2-way image classification set "data" from GitHub (jasonlao99/empty-vial-detection); label vocabulary: empty, not empty.

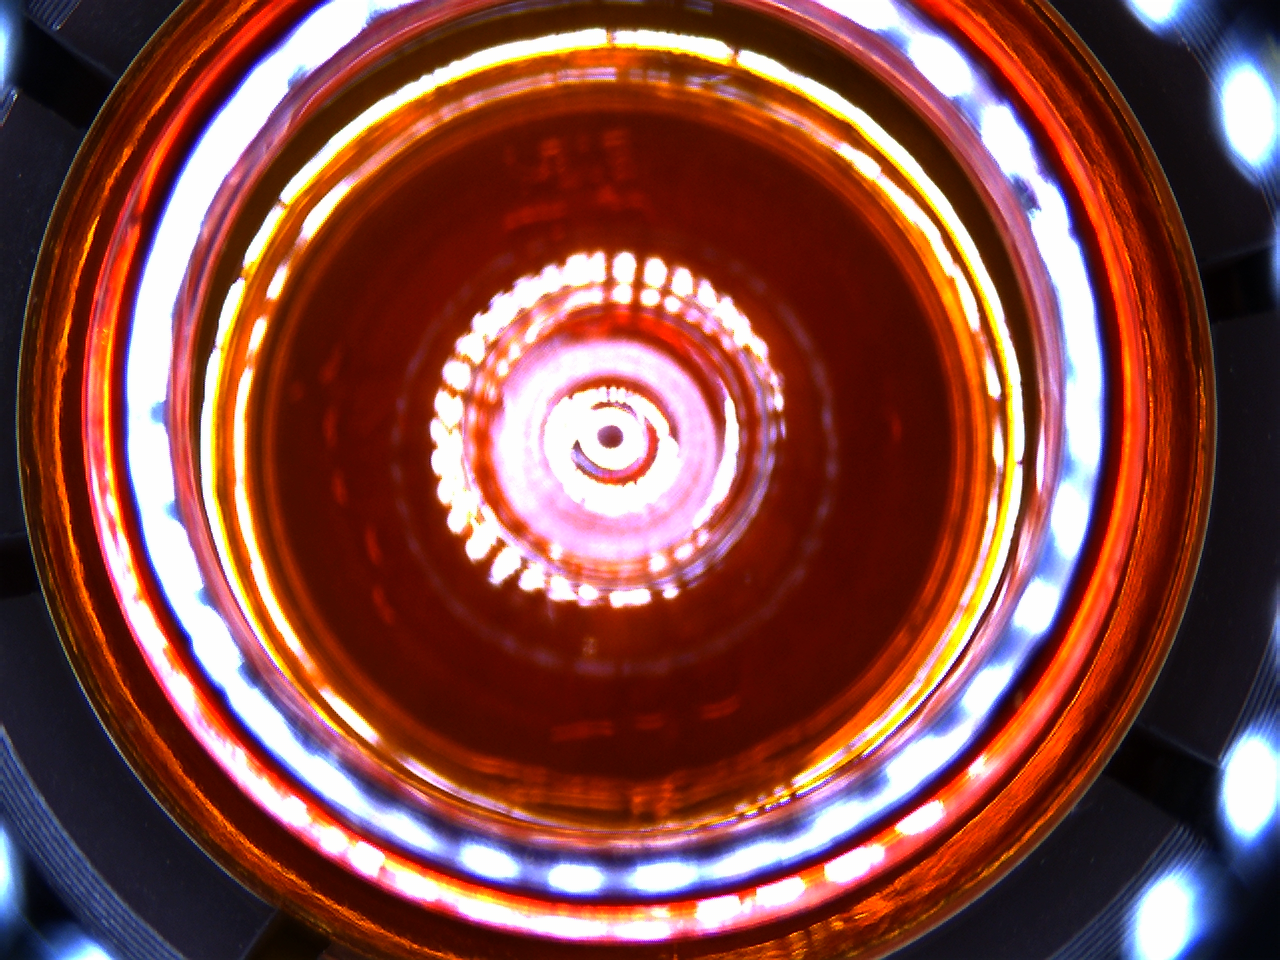
Label: empty

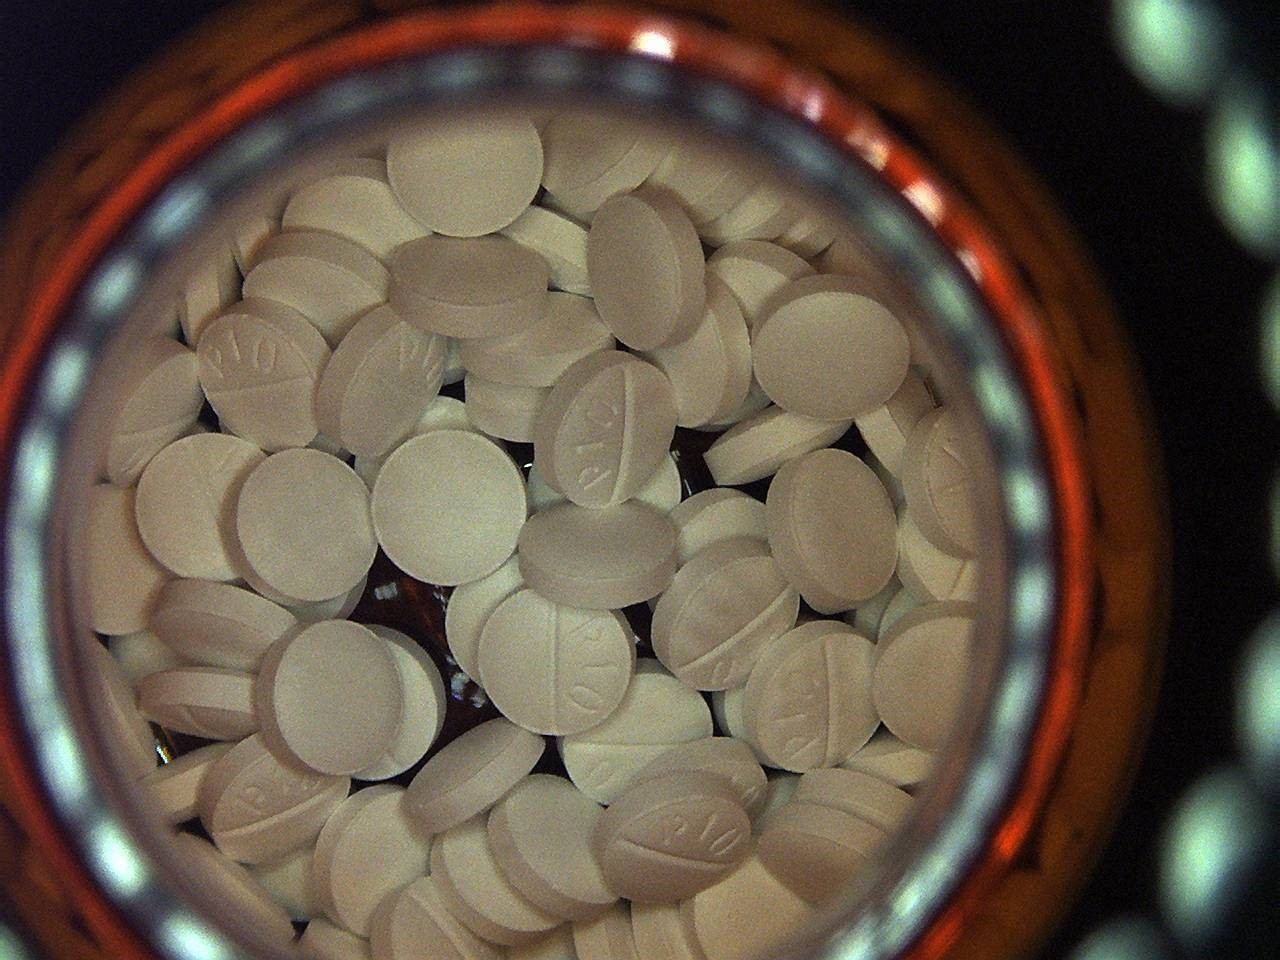
Label: not empty

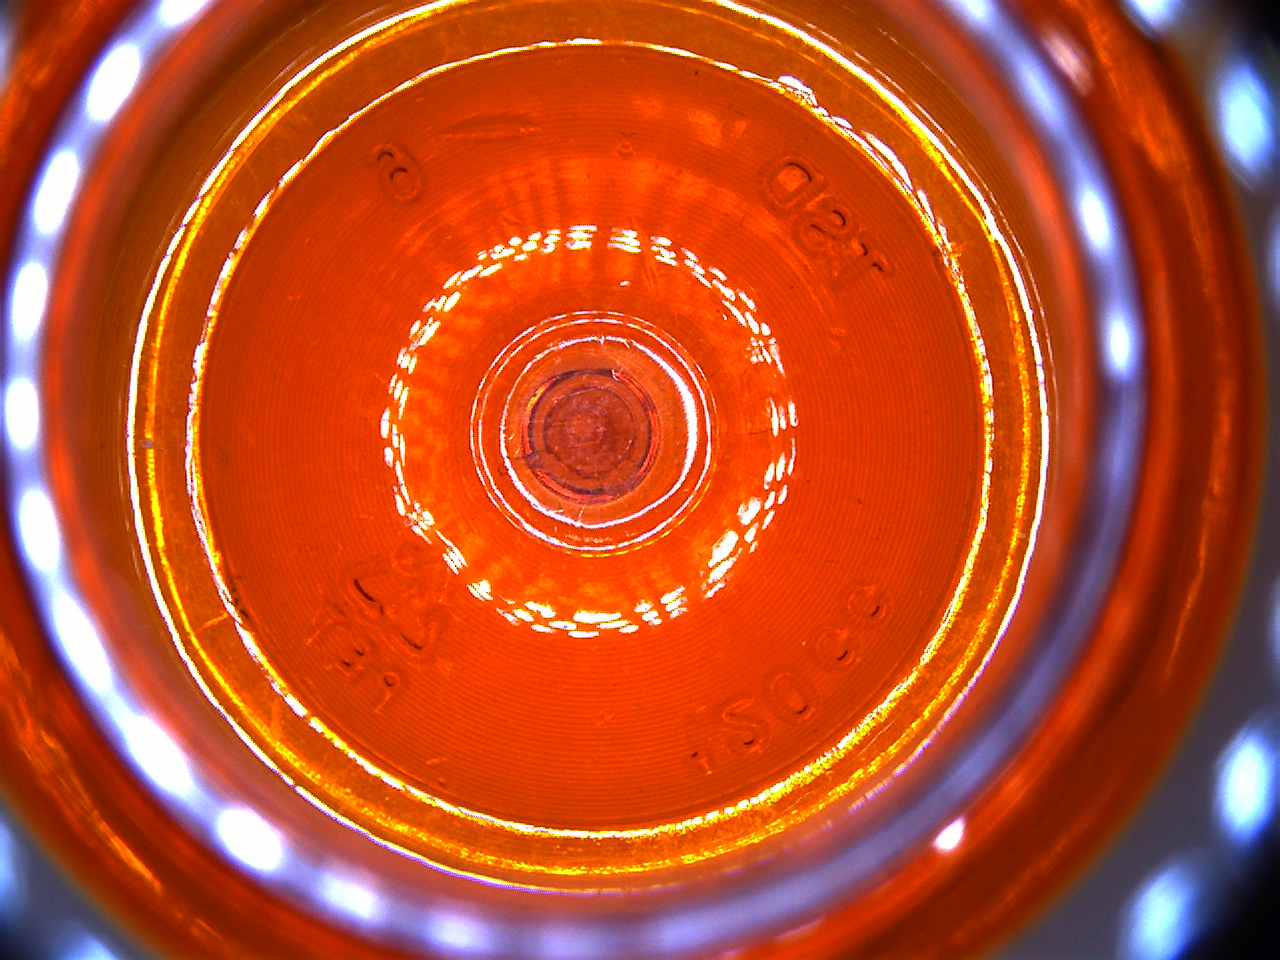
Label: empty

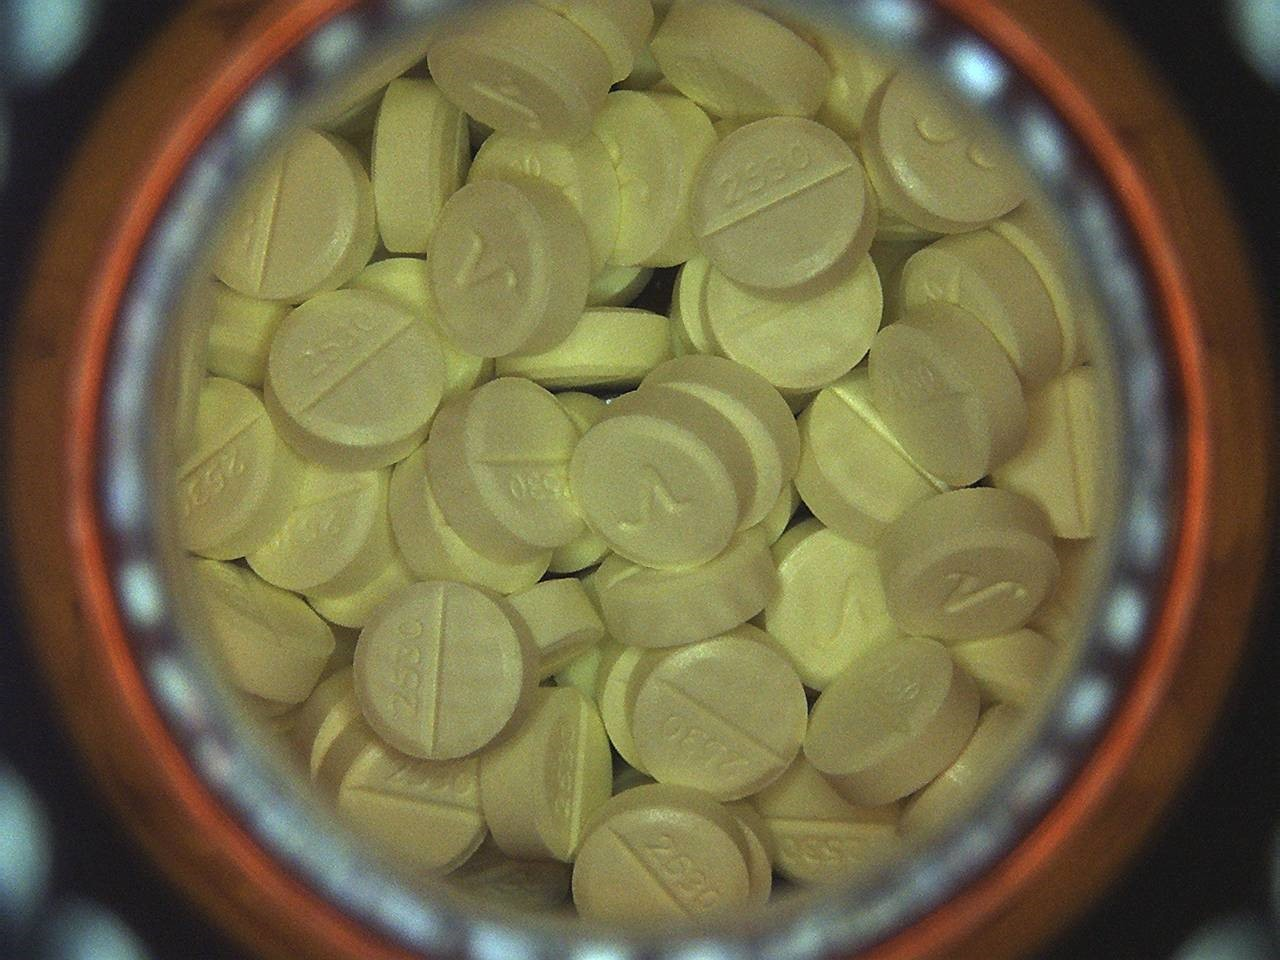
Label: not empty

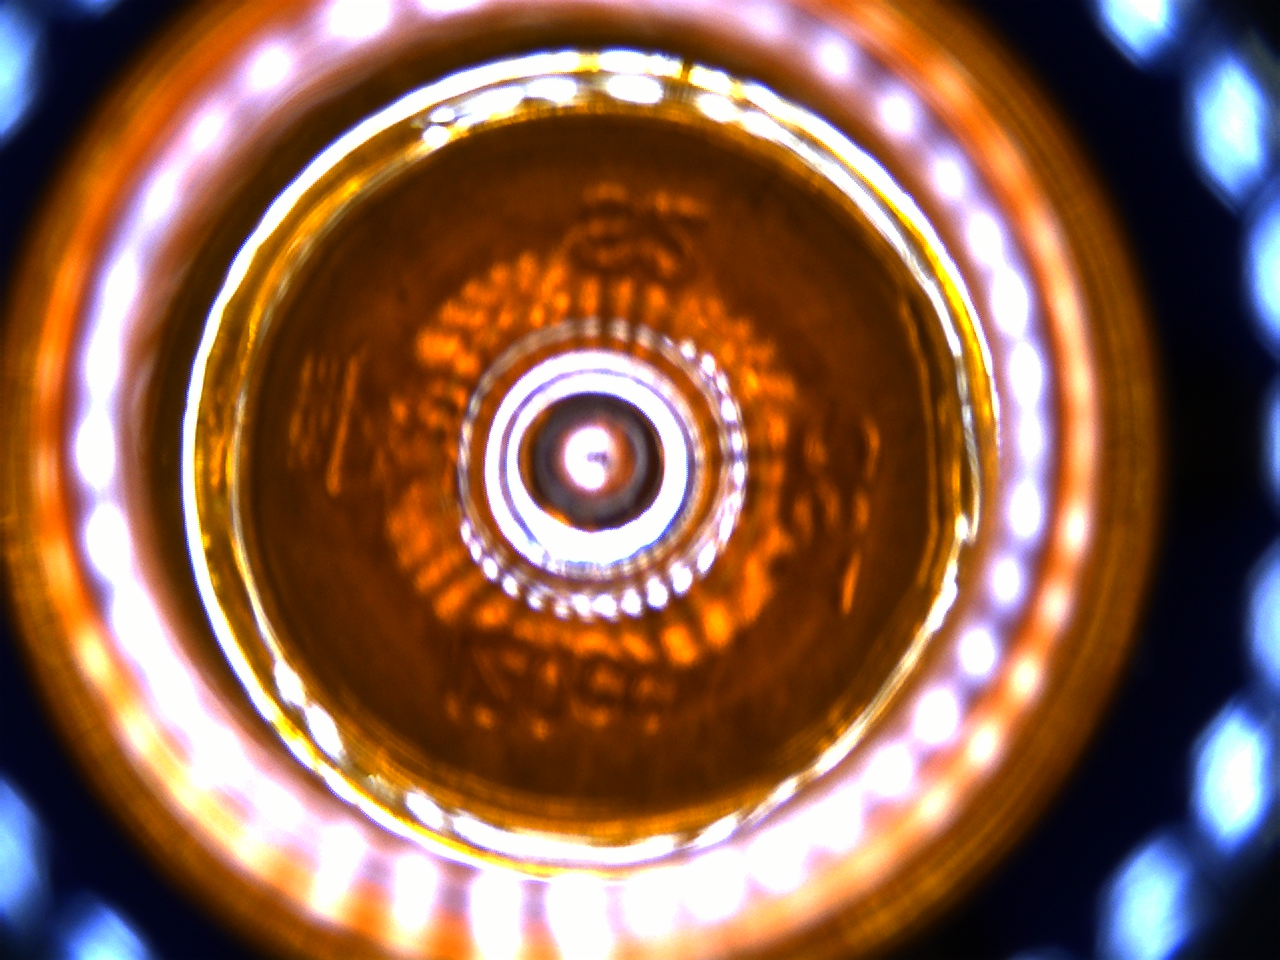
Label: empty

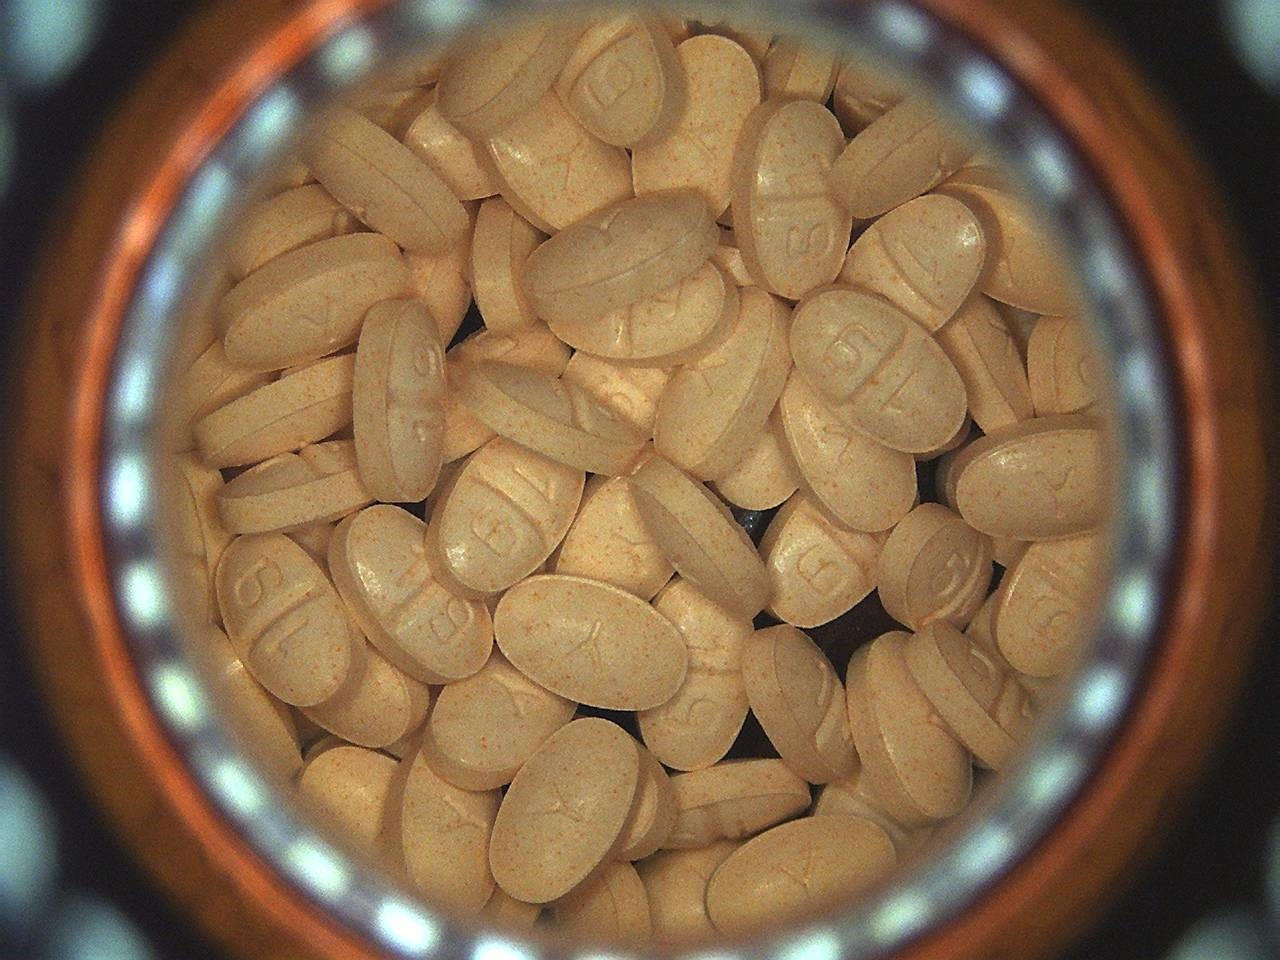
Label: not empty
